The GitHub repository IMEJE-TEAM/Denemeimeje contains a labelled image folder "dataset" with 2 categories: fire, no fire. Examples follow, each with its label.

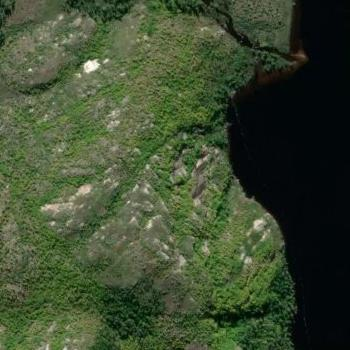
Label: no fire

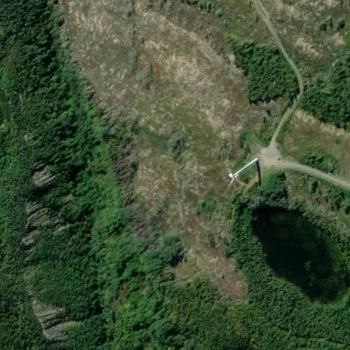
Label: no fire

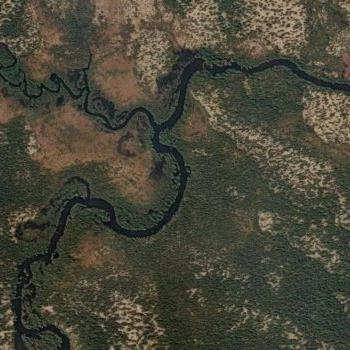
Label: no fire

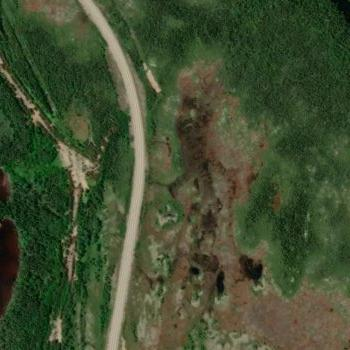
Label: fire

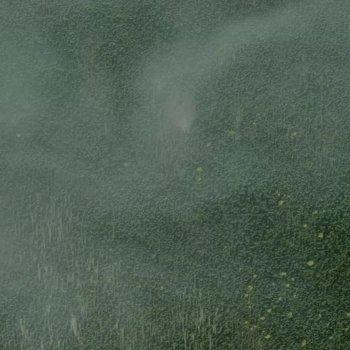
Label: fire

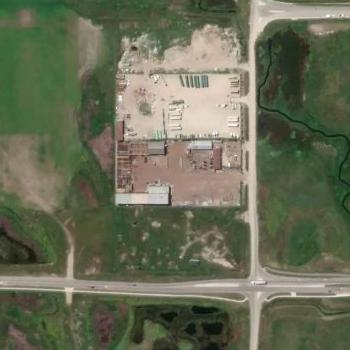
Label: fire
